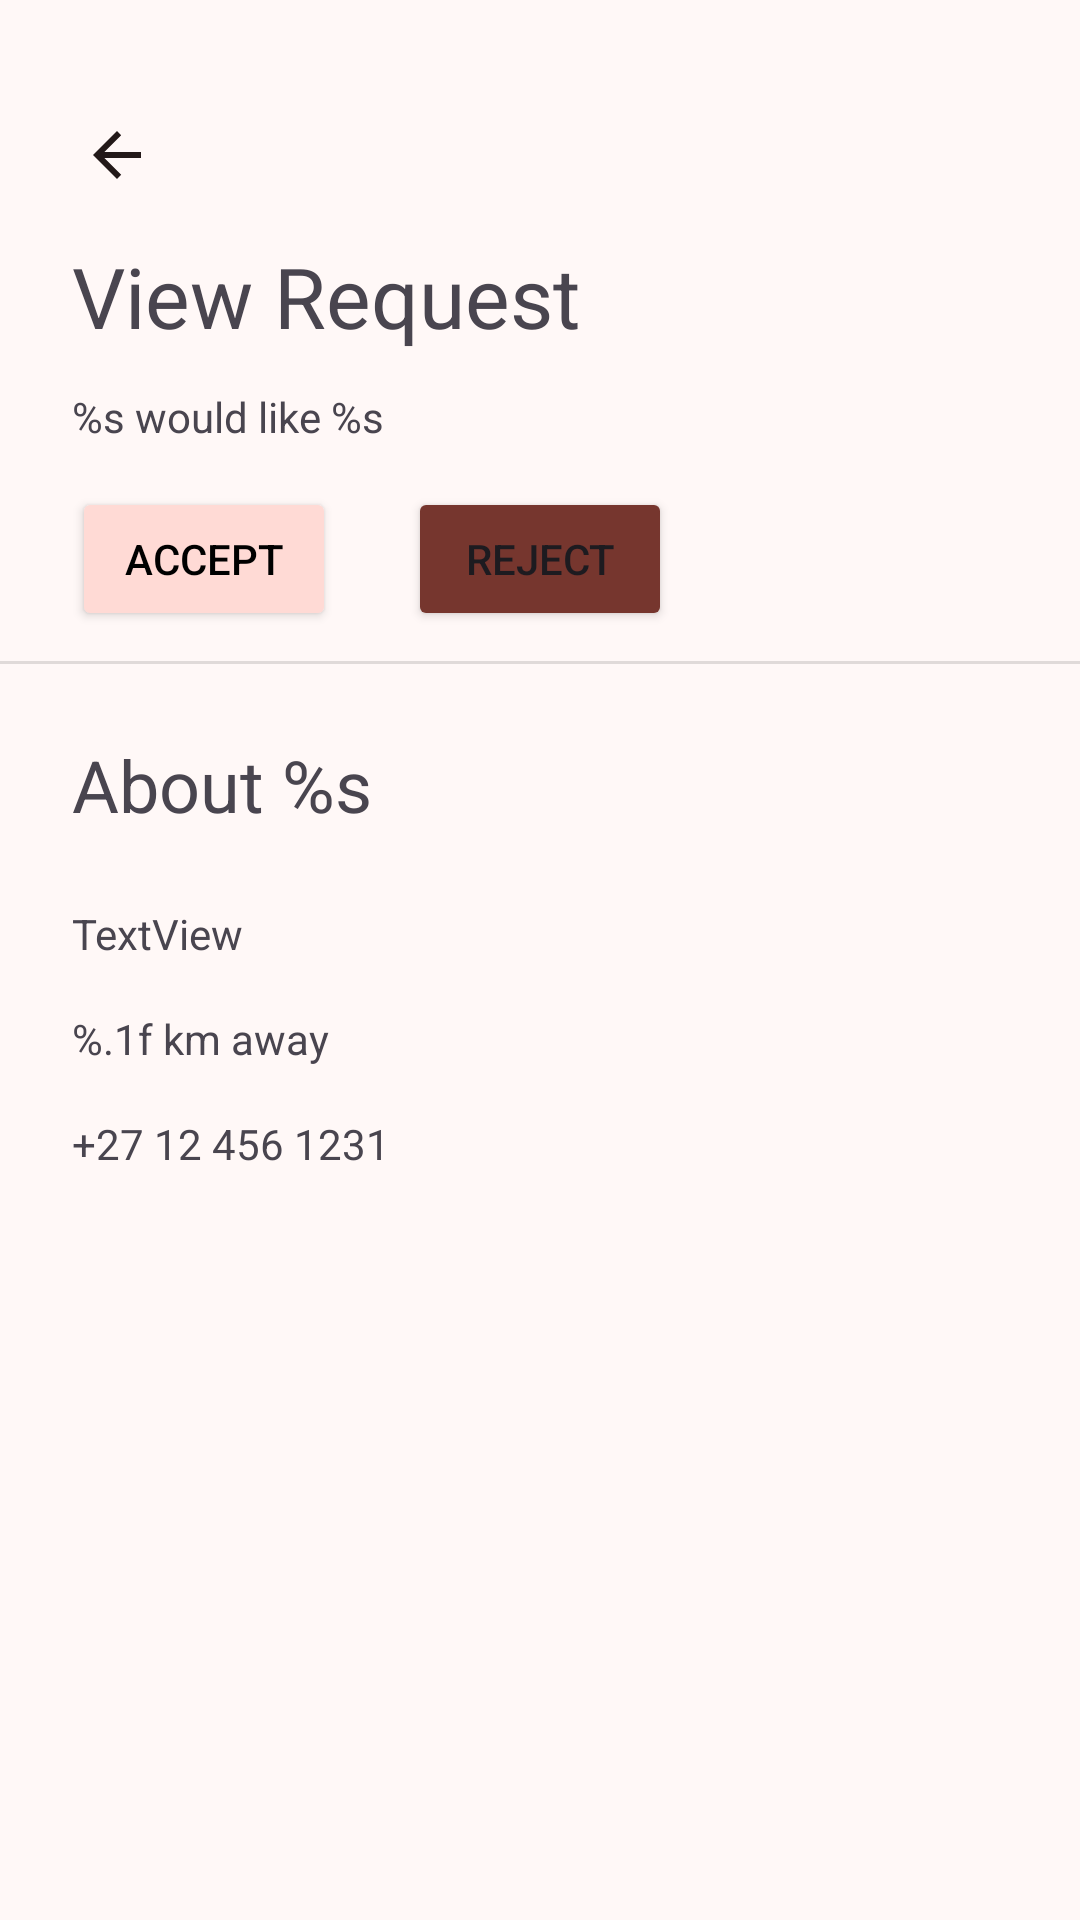

The Android layout XML behind this screen, and the referenced resources:
<!-- AndroidManifest.xml: application theme Theme.LendAHand -->
<!-- res/layout/activity_view_request_donor.xml -->
<?xml version="1.0" encoding="utf-8"?>
<androidx.constraintlayout.widget.ConstraintLayout xmlns:android="http://schemas.android.com/apk/res/android"
    xmlns:app="http://schemas.android.com/apk/res-auto"
    xmlns:tools="http://schemas.android.com/tools"
    android:id="@+id/main"
    android:layout_width="match_parent"
    android:layout_height="match_parent"
    tools:context=".screens.requests_received.ViewRequestDonor">

    <TextView
        android:id="@+id/viewRequestHeader"
        android:layout_width="wrap_content"
        android:layout_height="wrap_content"
        android:layout_marginStart="24dp"
        android:layout_marginTop="80dp"
        android:text="@string/view_request"
        android:textSize="28sp"
        app:layout_constraintStart_toStartOf="parent"
        app:layout_constraintTop_toTopOf="parent" />

    <ImageButton
        android:id="@+id/backButton"
        android:layout_width="30dp"
        android:layout_height="31dp"
        android:layout_marginStart="24dp"
        android:layout_marginTop="36dp"
        style="@style/icon"
        android:onClick="backOnClick"
        android:background="@android:color/transparent"
        app:layout_constraintStart_toStartOf="parent"
        app:layout_constraintTop_toTopOf="parent"
        app:srcCompat="?attr/actionModeCloseDrawable" />

    <Button
        android:id="@+id/acceptDoneeButton"
        android:layout_width="wrap_content"
        android:layout_height="wrap_content"
        android:layout_marginStart="24dp"
        android:layout_marginTop="14dp"
        android:backgroundTint="@color/md_theme_secondaryContainer"
        android:onClick="acceptOnClick"
        android:text="@string/accept"
        android:textColor="@color/md_theme_scrim"
        app:layout_constraintStart_toStartOf="parent"
        app:layout_constraintTop_toBottomOf="@+id/viewReqSubtitle" />

    <Button
        android:id="@+id/rejectDoneeButton"
        android:layout_width="wrap_content"
        android:layout_height="wrap_content"
        android:layout_marginStart="24dp"
        android:layout_marginTop="14dp"
        android:backgroundTint="@color/md_theme_secondaryContainer_highContrast"
        android:onClick="rejectOnClick"
        android:text="@string/reject"
        app:layout_constraintStart_toEndOf="@+id/acceptDoneeButton"
        app:layout_constraintTop_toBottomOf="@+id/viewReqSubtitle" />

    <View
        android:id="@+id/divider3"
        android:layout_width="409dp"
        android:layout_height="1dp"
        android:layout_marginTop="10dp"
        android:background="?android:attr/listDivider"
        app:layout_constraintEnd_toEndOf="parent"
        app:layout_constraintStart_toStartOf="parent"
        app:layout_constraintTop_toBottomOf="@+id/rejectDoneeButton" />

    <TextView
        android:id="@+id/viewReqSubtitle"
        android:layout_width="wrap_content"
        android:layout_height="wrap_content"
        android:layout_marginTop="12dp"
        android:text="@string/view_request_top_line"
        app:layout_constraintStart_toStartOf="@+id/viewRequestHeader"
        app:layout_constraintTop_toBottomOf="@+id/viewRequestHeader" />

    <ScrollView
        android:layout_width="0dp"
        android:layout_height="0dp"
        app:layout_constraintBottom_toBottomOf="parent"
        app:layout_constraintEnd_toEndOf="parent"
        app:layout_constraintHorizontal_bias="1.0"
        app:layout_constraintStart_toStartOf="parent"
        app:layout_constraintTop_toBottomOf="@+id/divider3"
        app:layout_constraintVertical_bias="0.0">

        <androidx.constraintlayout.widget.ConstraintLayout
            android:layout_width="match_parent"
            android:layout_height="wrap_content">

            <TextView
                android:id="@+id/doneeBio"
                android:layout_width="0dp"
                android:layout_height="wrap_content"
                android:layout_marginStart="24dp"
                android:layout_marginTop="24dp"
                android:layout_marginEnd="24dp"
                android:text="TextView"
                app:layout_constraintEnd_toEndOf="parent"
                app:layout_constraintStart_toStartOf="parent"
                app:layout_constraintTop_toBottomOf="@+id/aboutDoneeHeader"
                tools:text="bio bio" />

            <TextView
                android:id="@+id/aboutDoneeHeader"
                android:layout_width="wrap_content"
                android:layout_height="wrap_content"
                android:layout_marginStart="24dp"
                android:layout_marginTop="24dp"
                android:text="@string/view_request_about_donee"
                android:textSize="24sp"
                app:layout_constraintStart_toStartOf="parent"
                app:layout_constraintTop_toTopOf="parent" />

            <TextView
                android:id="@+id/doneeDistance"
                android:layout_width="wrap_content"
                android:layout_height="wrap_content"
                android:layout_marginStart="24dp"
                android:layout_marginTop="16dp"
                android:text="@string/view_request_distance"
                app:layout_constraintStart_toStartOf="parent"
                app:layout_constraintTop_toBottomOf="@+id/doneeBio" />

            <TextView
                android:id="@+id/doneePhone"
                android:layout_width="wrap_content"
                android:layout_height="wrap_content"
                android:layout_marginStart="24dp"
                android:layout_marginTop="16dp"
                android:text="+27 12 456 1231"
                app:layout_constraintStart_toStartOf="parent"
                app:layout_constraintTop_toBottomOf="@+id/doneeDistance" />
        </androidx.constraintlayout.widget.ConstraintLayout>
    </ScrollView>

</androidx.constraintlayout.widget.ConstraintLayout>
<!-- resources referenced by this layout -->
<resources>
  <color name="md_theme_scrim">#000000</color>
  <color name="md_theme_secondaryContainer">#FFDAD5</color>
  <color name="md_theme_secondaryContainer_highContrast">#76362E</color>
  <string name="accept">Accept</string>
  <string name="reject">Reject</string>
  <string name="view_request">View Request</string>
  <string name="view_request_about_donee">About %s</string>
  <string name="view_request_distance">%.1f km away</string>
  <string name="view_request_top_line">%s would like %s</string>
  <style name="icon">
          <item name="tint">?attr/colorOnSurface</item>
          <item name="android:background">@android:color/transparent</item>
      </style>
  <style name="Theme.LendAHand" parent="AppTheme">
      
      <item name="android:navigationBarColor">@android:color/transparent</item>
      <item name="android:statusBarColor">@android:color/transparent</item>
      <item name="android:windowLightStatusBar">?attr/isLightTheme</item>
    </style>
  <style name="ChipTheme" parent="Widget.Material3.Chip.Assist">
          <item name="chipBackgroundColor">@color/chip_color</item>
  
      </style>
  <color name="md_theme_primary">#613935</color>
  <color name="md_theme_onPrimary">#FFFFFF</color>
  <color name="md_theme_primaryContainer">#FFDAD6</color>
  <color name="md_theme_onPrimaryContainer">#754944</color>
  <color name="md_theme_secondary">#904A42</color>
  <color name="md_theme_onSecondary">#FFFFFF</color>
  <color name="md_theme_onSecondaryContainer">#73342C</color>
  <color name="md_theme_tertiary">#8E4D2E</color>
  <color name="md_theme_onTertiary">#FFFFFF</color>
  <color name="md_theme_tertiaryContainer">#FFDBCC</color>
  <color name="md_theme_onTertiaryContainer">#713619</color>
  <color name="md_theme_error">#8F4C37</color>
  <color name="md_theme_onError">#FFFFFF</color>
  <color name="md_theme_errorContainer">#FFDBD1</color>
  <color name="md_theme_onErrorContainer">#723522</color>
  <color name="md_theme_background">#FFF8F7</color>
  <color name="md_theme_onBackground">#231918</color>
  <color name="md_theme_surface">#FFF8F7</color>
  <color name="md_theme_onSurface">#231919</color>
  <color name="md_theme_surfaceVariant">#F5DDDA</color>
  <color name="md_theme_onSurfaceVariant">#534341</color>
  <color name="md_theme_outline">#857371</color>
  <color name="md_theme_outlineVariant">#D8C2BF</color>
  <color name="md_theme_inverseSurface">#382E2D</color>
  <color name="md_theme_inverseOnSurface">#FFEDEB</color>
  <color name="md_theme_inversePrimary">#FFB4AB</color>
  <color name="md_theme_primaryFixed">#FFDAD6</color>
  <color name="md_theme_onPrimaryFixed">#3B0907</color>
  <color name="md_theme_primaryFixedDim">#FFB4AB</color>
  <color name="md_theme_onPrimaryFixedVariant">#73332D</color>
  <color name="md_theme_secondaryFixed">#FFDAD5</color>
  <color name="md_theme_onSecondaryFixed">#3B0906</color>
  <color name="md_theme_secondaryFixedDim">#FFB4AA</color>
  <color name="md_theme_onSecondaryFixedVariant">#73342C</color>
  <color name="md_theme_tertiaryFixed">#FFDBCC</color>
  <color name="md_theme_onTertiaryFixed">#351000</color>
  <color name="md_theme_tertiaryFixedDim">#FFB695</color>
  <color name="md_theme_onTertiaryFixedVariant">#713619</color>
  <color name="md_theme_surfaceDim">#E8D6D5</color>
  <color name="md_theme_surfaceBright">#FFF8F7</color>
  <color name="md_theme_surfaceContainerLowest">#FFFFFF</color>
  <color name="md_theme_surfaceContainerLow">#FFF0EF</color>
  <color name="md_theme_surfaceContainer">#FCEAE8</color>
  <color name="md_theme_surfaceContainerHigh">#F6E4E3</color>
  <color name="md_theme_surfaceContainerHighest">#F0DEDD</color>
</resources>
